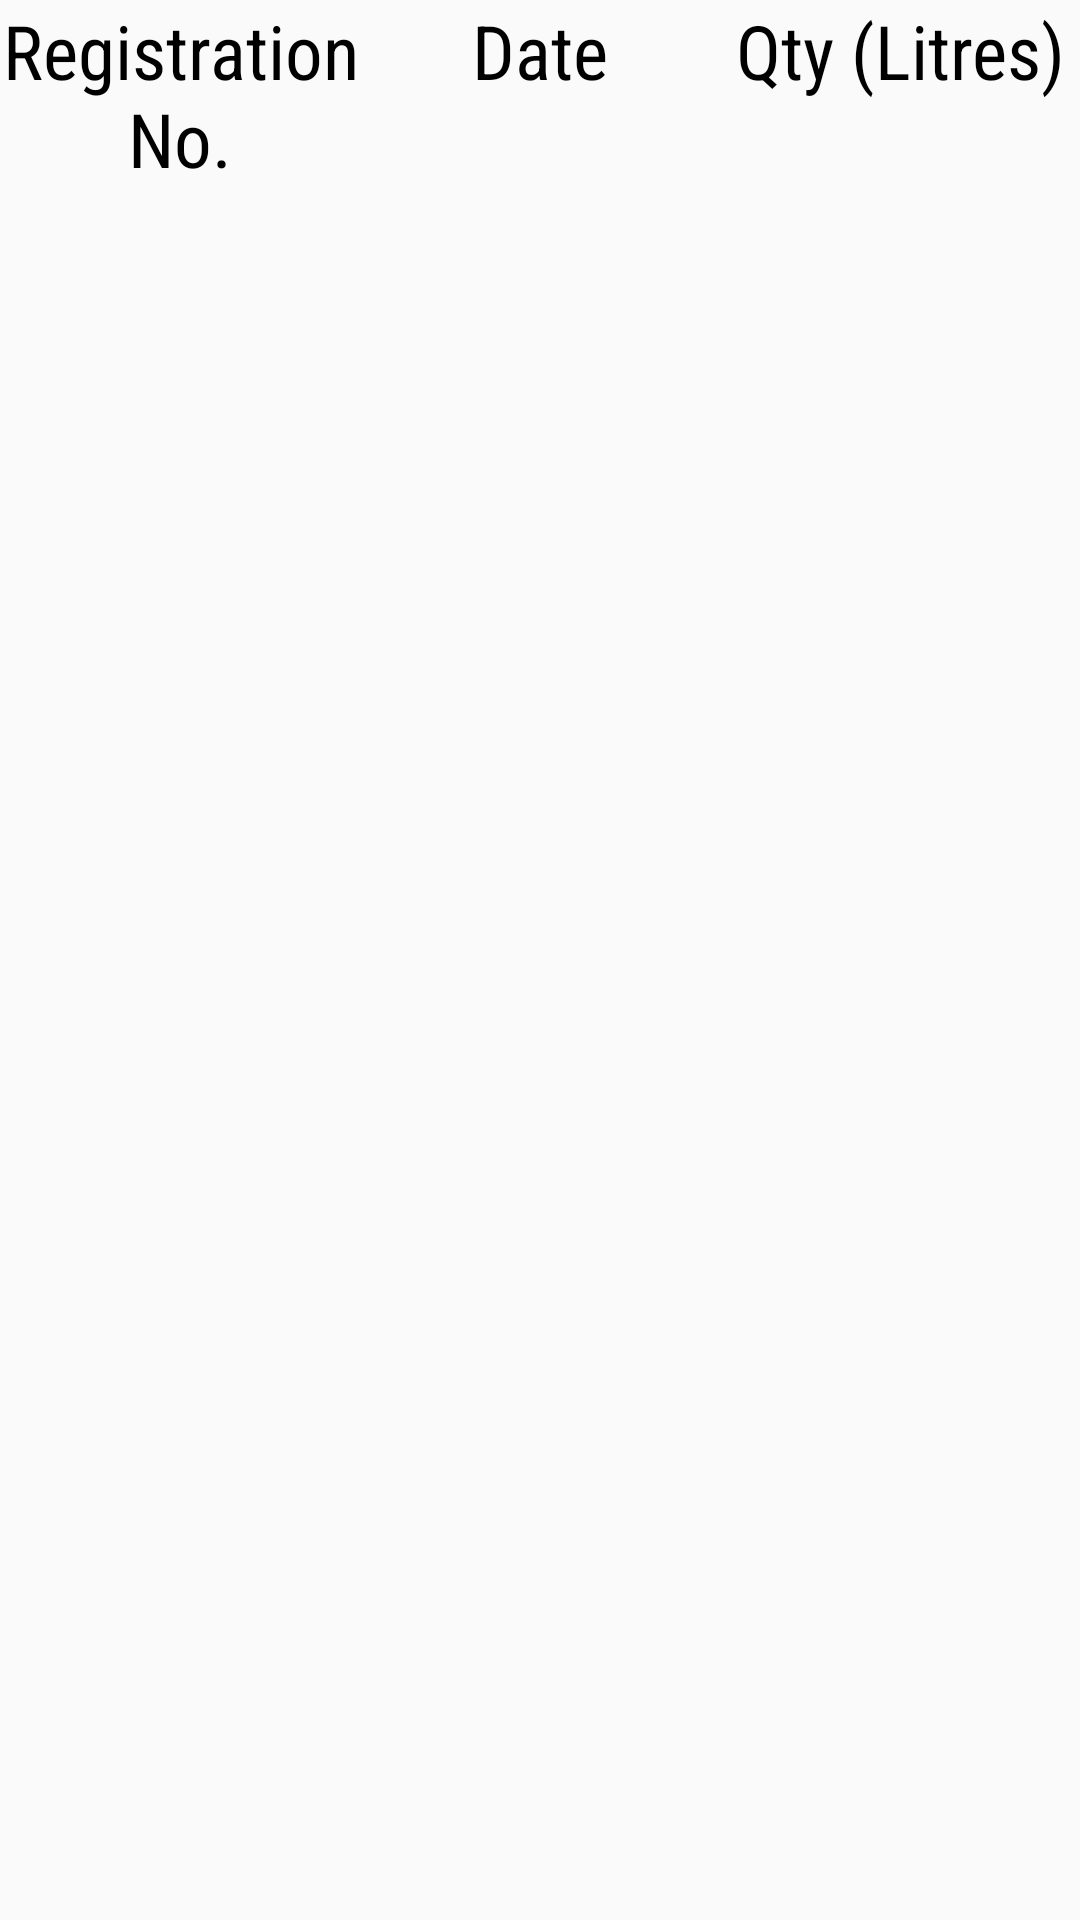

Layout XML and referenced resources for this Android screen:
<!-- AndroidManifest.xml: application theme AppTheme -->
<!-- res/layout/fuel_transaction_layout.xml -->
<?xml version="1.0" encoding="utf-8"?>
<LinearLayout xmlns:android="http://schemas.android.com/apk/res/android"
    android:layout_width="match_parent"
    android:layout_height="wrap_content"
    android:orientation="horizontal"
    android:weightSum="3">

    <TextView android:id="@+id/registration_no_tv"
        android:layout_width="0dp"
        android:layout_height="wrap_content"
        android:layout_weight="1"

        android:fontFamily="@string/font_family_condensed"
        android:text="@string/label_registration_no"
        android:textAlignment="center"
        android:textColor="@color/black"
        android:textSize="@dimen/text_size_medium"
        />

    <TextView android:id="@+id/date_tv"
        android:layout_width="0dp"
        android:layout_height="wrap_content"
        android:layout_weight="1"
        android:fontFamily="@string/font_family_condensed"
        android:text="@string/label_date"
        android:textAlignment="center"
        android:textColor="@color/black"
        android:textSize="@dimen/text_size_medium"
        />

    <TextView android:id="@+id/qty_tv"
        android:layout_width="0dp"
        android:layout_height="wrap_content"
        android:layout_weight="1"
        android:fontFamily="@string/font_family_condensed"
        android:text="@string/label_qty_litres"
        android:textAlignment="center"
        android:textColor="@color/black"
        android:textSize="@dimen/text_size_medium"
        />
</LinearLayout>
<!-- resources referenced by this layout -->
<resources>
  <color name="black">#000000</color>
  <dimen name="text_size_medium">25sp</dimen>
  <string name="font_family_condensed">sans-serif-condensed</string>
  <string name="label_date">Date</string>
  <string name="label_qty_litres">Qty (Litres)</string>
  <string name="label_registration_no">Registration No.</string>
  <style name="AppTheme" parent="Theme.AppCompat.Light.DarkActionBar">
          
          <item name="colorPrimary">@color/colorPrimary</item>
          <item name="colorPrimaryDark">@color/colorPrimaryDark</item>
          <item name="colorAccent">@color/colorAccent</item>
      </style>
  <color name="colorPrimary">#D50000</color>
  <color name="colorPrimaryDark">#D50000</color>
  <color name="colorAccent">#D81B60</color>
</resources>
